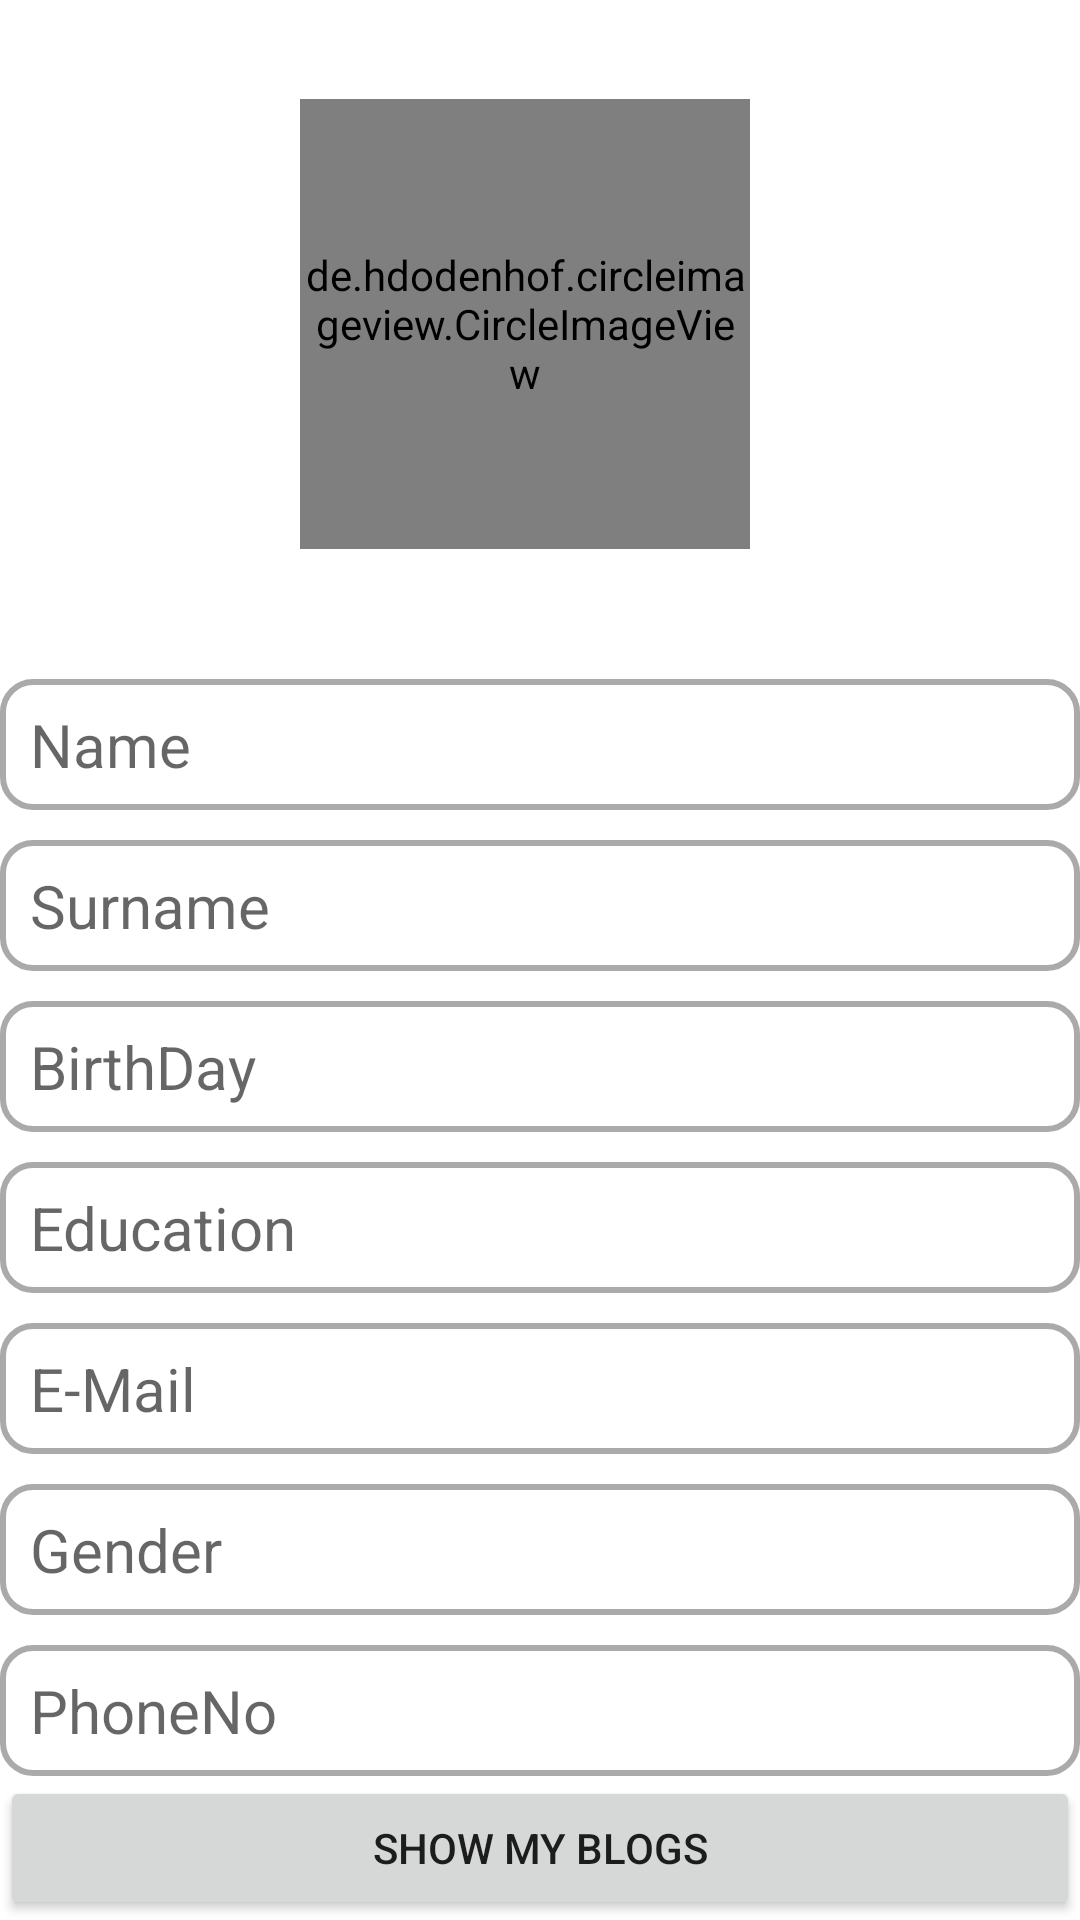

This screen was rendered from an Android layout file. Write that file and the resources it references.
<!-- AndroidManifest.xml: application theme Theme.MidtermProject -->
<!-- res/layout/fragment_profile.xml -->
<?xml version="1.0" encoding="utf-8"?>
<FrameLayout xmlns:android="http://schemas.android.com/apk/res/android"
    xmlns:tools="http://schemas.android.com/tools"
    android:layout_width="match_parent"
    android:layout_height="match_parent"
    tools:context="com.example.midtermproject.Profile"
    android:id="@+id/profileFragment"
    android:layout_margin="15dp"
    android:orientation="vertical"

    >

    
    <LinearLayout
        android:layout_width="match_parent"
        android:layout_height="match_parent"
        android:orientation="vertical"

        android:layout_marginTop="0dp">

        <LinearLayout
            android:layout_width="match_parent"
            android:layout_height="wrap_content"
            android:orientation="horizontal"
            android:layout_weight="4"
            android:gravity="center"
            >

            <de.hdodenhof.circleimageview.CircleImageView

                android:id="@+id/img_prof"
                android:layout_width="150dp"
                android:layout_height="150dp"
                android:layout_marginRight="10dp"
                android:scaleType="centerCrop"
                android:background="@drawable/circle"
                />




        </LinearLayout>
        <LinearLayout
            android:layout_width="match_parent"
            android:layout_height="wrap_content"
            android:orientation="horizontal"
            android:layout_weight="1"
            android:layout_marginTop="10dp">
            <TextView
                android:textColor="#5E130F"
                android:gravity="center_vertical"
                android:background="@drawable/custom_input_edit"
                android:id="@+id/name_prof"
                android:layout_width="0dp"
                android:layout_height="match_parent"
                android:hint="Name"
                android:textSize="20dp"
                android:layout_weight="3"

                android:paddingLeft="10dp"/>

        </LinearLayout>
        <LinearLayout
            android:layout_width="match_parent"
            android:layout_height="wrap_content"
            android:orientation="horizontal"
            android:layout_weight="1"
            android:layout_marginTop="10dp">

            <TextView
                android:textColor="#5E130F"
                android:gravity="center_vertical"
                android:background="@drawable/custom_input_edit"
                android:id="@+id/surname_prof"
                android:layout_width="0dp"
                android:layout_height="match_parent"
                android:hint="Surname"
                android:textSize="20dp"
                android:layout_weight="3"

                android:paddingLeft="10dp"/>

        </LinearLayout>
        <LinearLayout
            android:layout_width="match_parent"
            android:layout_height="wrap_content"
            android:orientation="horizontal"
            android:layout_weight="1"
            android:layout_marginTop="10dp">

            <TextView
                android:textColor="#5E130F"
                android:gravity="center_vertical"
                android:background="@drawable/custom_input_edit"
                android:id="@+id/birthday_prof"
                android:layout_width="0dp"
                android:layout_height="match_parent"
                android:hint="BirthDay"
                android:textSize="20dp"
                android:layout_weight="3"
                android:paddingLeft="10dp"
                 />

        </LinearLayout>
        <LinearLayout
            android:layout_width="match_parent"
            android:layout_height="wrap_content"
            android:orientation="horizontal"
            android:layout_weight="1"
            android:layout_marginTop="10dp">

            <TextView
                android:textColor="#5E130F"
                android:gravity="center_vertical"
                android:id="@+id/education_prof"
                android:layout_width="0dp"
                android:layout_height="match_parent"
                android:hint="Education"
                android:textSize="20dp"
                android:layout_weight="3"
                android:background="@drawable/custom_input_edit"
                android:paddingLeft="10dp"/>

        </LinearLayout>
        <LinearLayout
            android:layout_width="match_parent"
            android:layout_height="wrap_content"
            android:orientation="horizontal"
            android:layout_weight="1"
            android:layout_marginTop="10dp">

            <TextView
                android:textColor="#5E130F"
                android:gravity="center_vertical"
                android:id="@+id/email_prof"
                android:layout_width="0dp"
                android:layout_height="match_parent"
                android:hint="E-Mail"
                android:textSize="20dp"
                android:layout_weight="3"
                android:background="@drawable/custom_input_edit"
                android:paddingLeft="10dp"/>

        </LinearLayout>
        <LinearLayout
            android:layout_width="match_parent"
            android:layout_height="wrap_content"
            android:orientation="horizontal"
            android:layout_weight="1"
            android:layout_marginTop="10dp"
            >

            <TextView
                android:textColor="#5E130F"
                android:gravity="center_vertical"
                android:id="@+id/gender_prof"
                android:layout_width="0dp"
                android:layout_height="match_parent"
                android:hint="Gender"
                android:textSize="20dp"
                android:layout_weight="3"
                android:background="@drawable/custom_input_edit"
                android:paddingLeft="10dp"/>

        </LinearLayout>
        <LinearLayout
            android:layout_width="match_parent"
            android:layout_height="wrap_content"
            android:orientation="horizontal"
            android:layout_weight="1"
            android:layout_marginTop="10dp">

            <TextView
                android:textColor="#5E130F"
                android:gravity="center_vertical"
                android:id="@+id/phone_prof"
                android:layout_width="0dp"
                android:layout_height="match_parent"
                android:hint="PhoneNo"
                android:textSize="20dp"
                android:layout_weight="3"
                android:background="@drawable/custom_input_edit"
                android:paddingLeft="10dp"/>

        </LinearLayout>
        <Button
            android:id="@+id/showBlog"
            android:layout_width="match_parent"
            android:layout_height="wrap_content"
            android:text="Show My Blogs"/>
    </LinearLayout>


</FrameLayout>
<!-- resources referenced by this layout -->
<resources>
  <!-- drawable circle (drawable) -->
  <?xml version="1.0" encoding="utf-8"?>
  <selector xmlns:android="http://schemas.android.com/apk/res/android">
      <item android:state_enabled="true" android:state_focused="true">
          <shape android:shape="rectangle">
              <solid android:color="@android:color/white"/>
              <corners android:radius="400dp"/>
              <stroke android:color="@android:color/holo_red_light" android:width="1dp"/>
          </shape>
      </item>
  
      <item android:state_enabled="true" >
          <shape android:shape="rectangle">
              <solid android:color="@android:color/white"/>
              <corners android:radius="400dp"/>
              <stroke android:color="@android:color/darker_gray" android:width="2dp"/>
          </shape>
      </item>
  </selector>
  <!-- drawable custom_input_edit (drawable) -->
  <?xml version="1.0" encoding="utf-8"?>
  <selector xmlns:android="http://schemas.android.com/apk/res/android">
      <item android:state_enabled="true" android:state_focused="true">
          <shape android:shape="rectangle">
              <solid android:color="@android:color/white"/>
              <corners android:radius="10dp"/>
              <stroke android:color="@android:color/holo_red_light" android:width="1dp"/>
          </shape>
      </item>
  
      <item android:state_enabled="true" >
          <shape android:shape="rectangle">
              <solid android:color="@android:color/white"/>
              <corners android:radius="10dp"/>
              <stroke android:color="@android:color/darker_gray" android:width="2dp"/>
          </shape>
      </item>
  </selector>
  <style name="Theme.MidtermProject" parent="Theme.MaterialComponents.DayNight.DarkActionBar">
          
          <item name="colorPrimary">#633A6A</item>
          <item name="colorPrimaryVariant">@color/purple_700</item>
          <item name="colorOnPrimary">@color/white</item>
          
          <item name="colorSecondary">@color/teal_200</item>
          <item name="colorSecondaryVariant">@color/teal_700</item>
          <item name="colorOnSecondary">@color/black</item>
          
          <item name="android:statusBarColor" tools:targetApi="l">?attr/colorPrimaryVariant</item>
          
      </style>
  <color name="purple_700">#FF3700B3</color>
  <color name="white">#FFFFFFFF</color>
  <color name="teal_200">#FF03DAC5</color>
  <color name="teal_700">#FF018786</color>
  <color name="black">#FF000000</color>
</resources>
